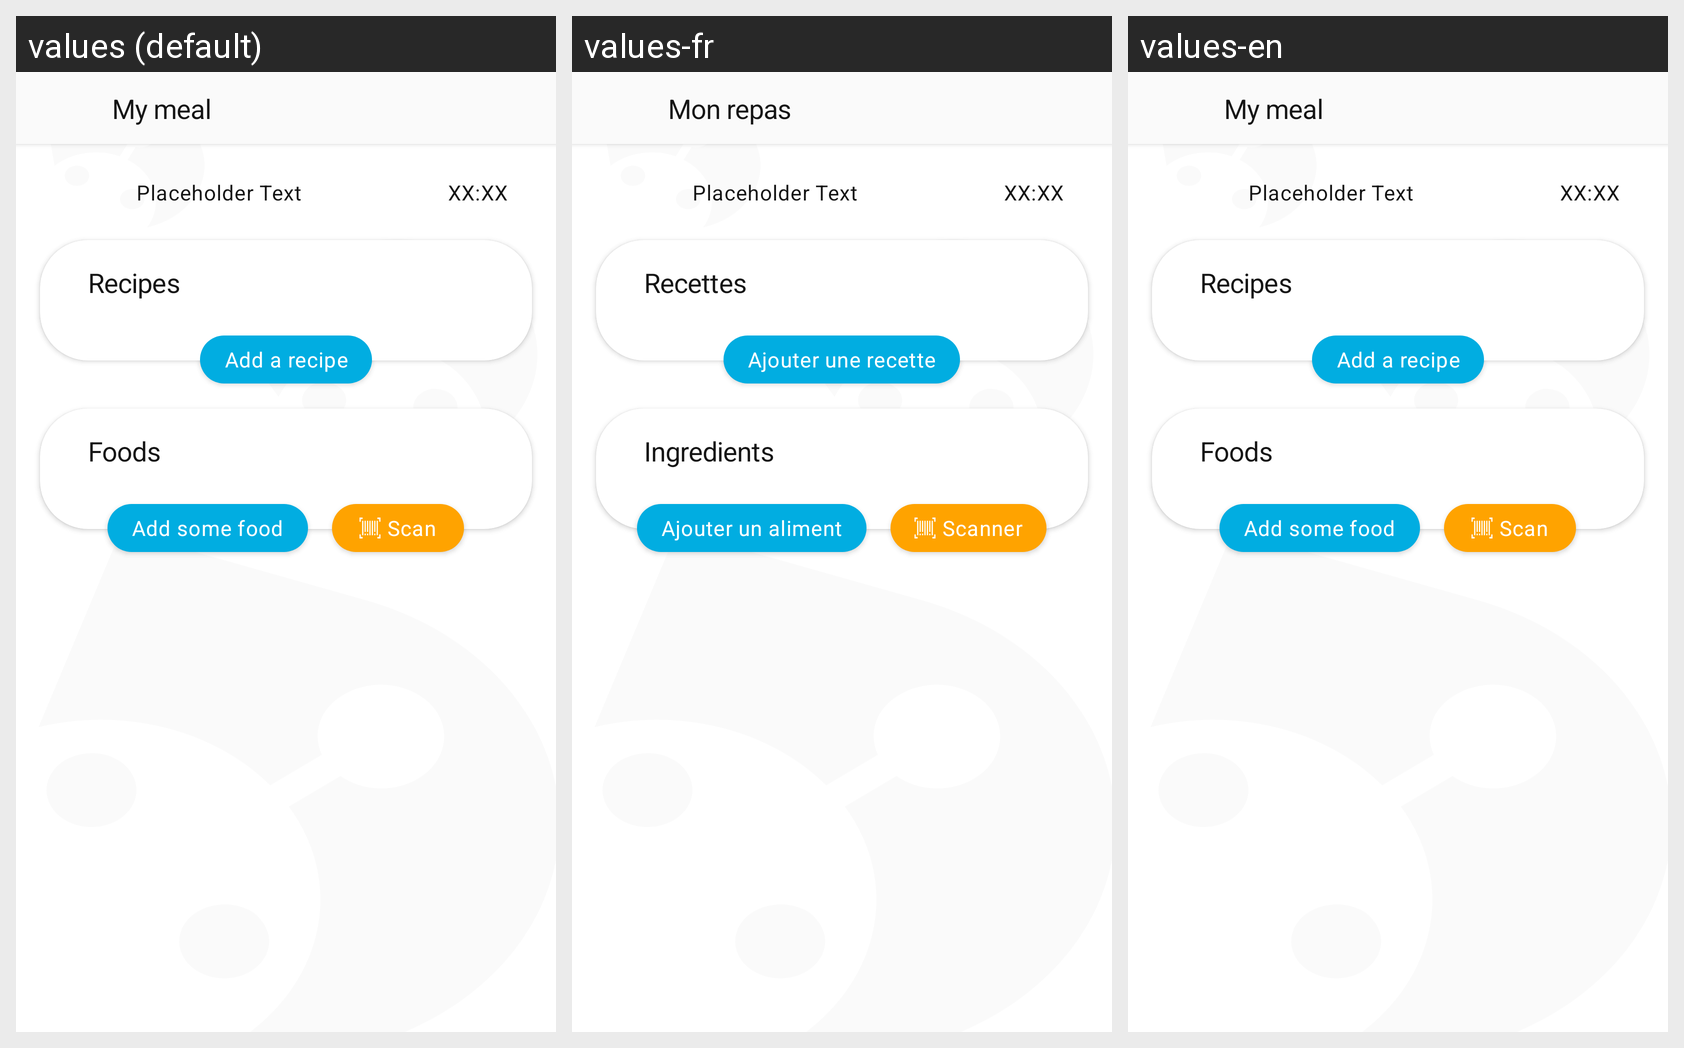

Here is an Android app screen in its default locale and in the app's own translations. Write out the translated-string differences for the strings that appear on this screen.
Android screen res/layout/activity_new_meal.xml rendered under 3 locales, left to right: values (default), values-fr, values-en. Device: Nexus 5 (rendered at 1080×1920; each locale shown at half size, 540×960, under a caption strip naming it); theme AppTheme.
Strings drawn on this screen, with the default value and each locale's value (text and hints the layout hard-codes, and strings that could not be matched under every locale, appear in the picture but are not listed):

placeholder_text
  values: Placeholder Text
  values-fr: Placeholder Text  [not translated; the default value is used]
  values-en: Placeholder Text  [not translated; the default value is used]

meal_title
  values: My meal
  values-fr: Mon repas
  values-en: My meal

placeholder_hour
  values: XX:XX
  values-fr: XX:XX  [not translated; the default value is used]
  values-en: XX:XX  [not translated; the default value is used]

meal_recipe_subtitle
  values: Recipes
  values-fr: Recettes
  values-en: Recipes

add_recipe
  values: Add a recipe
  values-fr: Ajouter une recette
  values-en: Add a recipe

recipe_food_subtitle
  values: Foods
  values-fr: Ingredients
  values-en: Foods

add_food
  values: Add some food
  values-fr: Ajouter un aliment
  values-en: Add some food

scan
  values: Scan
  values-fr: Scanner
  values-en: Scan  [not translated; the default value is used]
